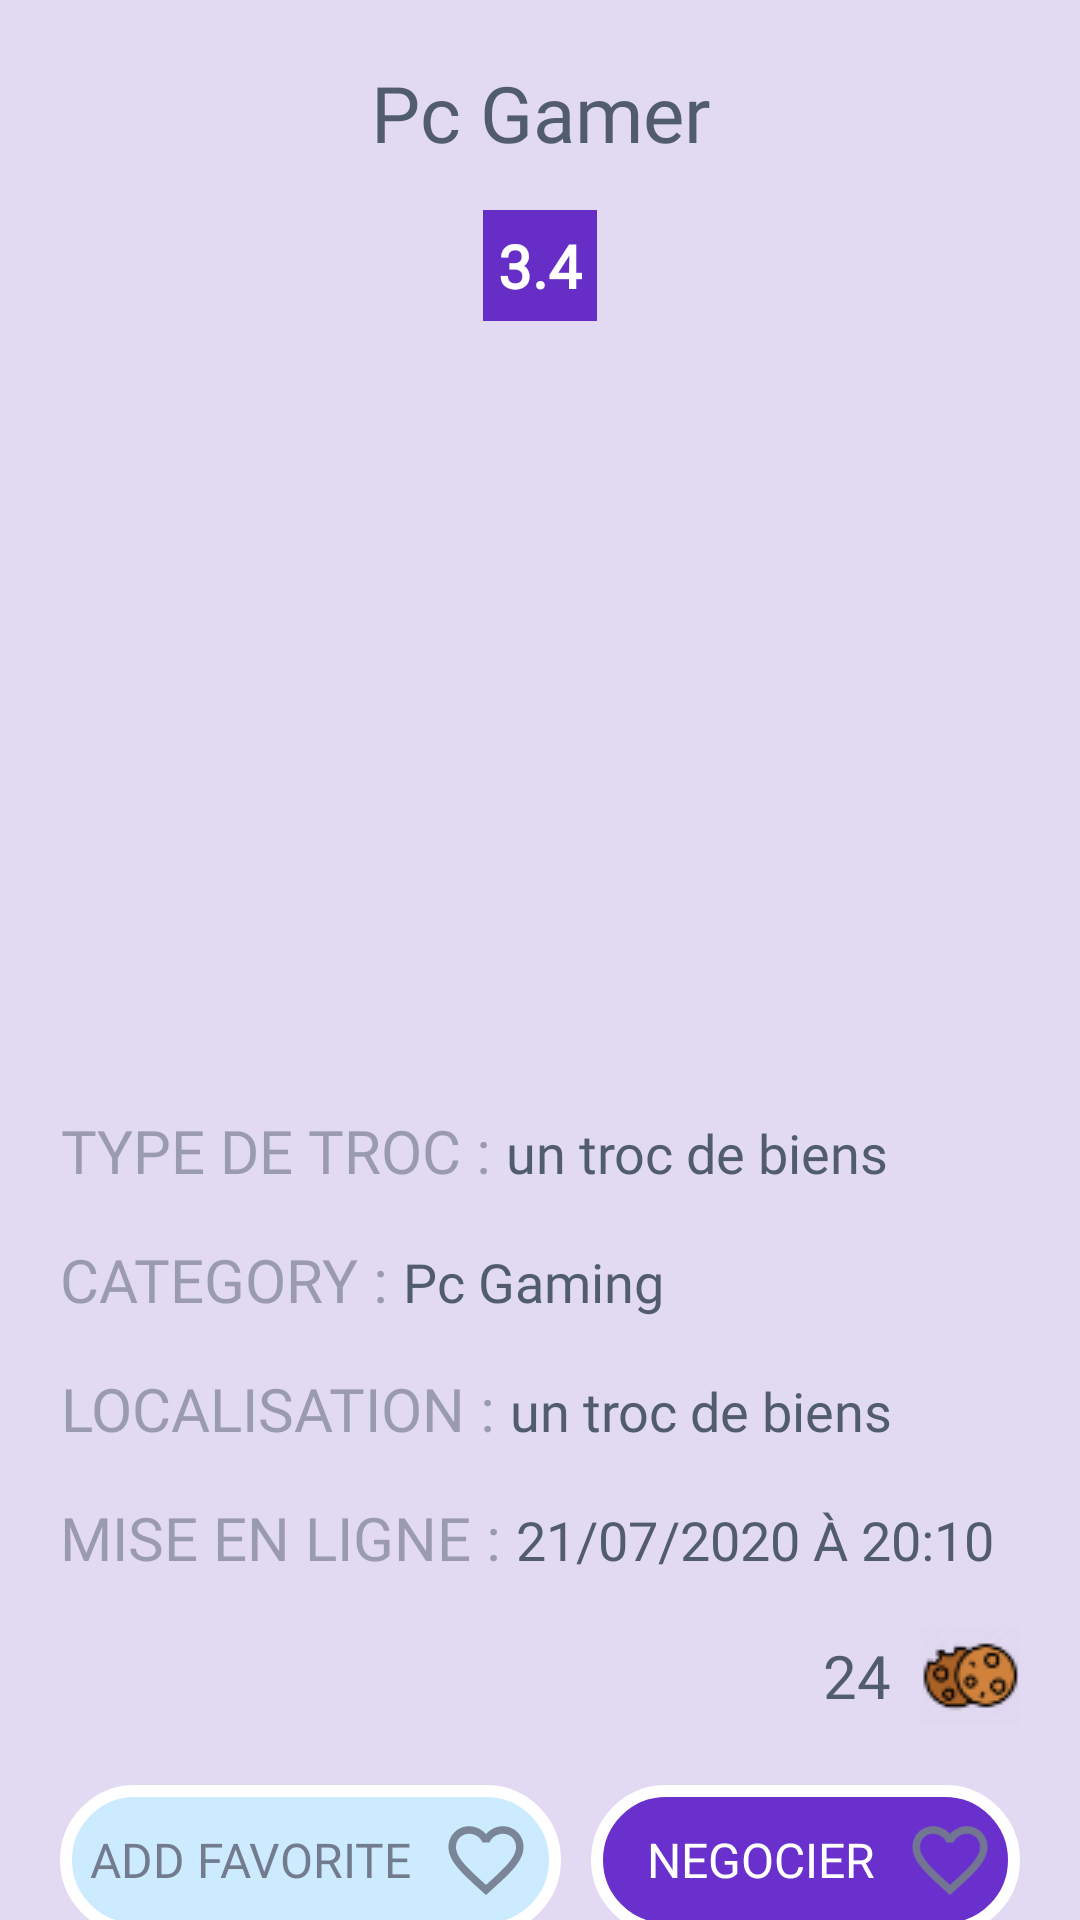

The Android layout XML behind this screen, and the referenced resources:
<!-- AndroidManifest.xml: application theme Theme.Mini_Android_tradeal -->
<!-- res/layout/activity_product_details.xml -->
<?xml version="1.0" encoding="utf-8"?>
<androidx.constraintlayout.widget.ConstraintLayout xmlns:android="http://schemas.android.com/apk/res/android"
    xmlns:app="http://schemas.android.com/apk/res-auto"
    xmlns:tools="http://schemas.android.com/tools"
    android:layout_width="match_parent"
    android:layout_height="match_parent"
    android:background="#459575CD"
    tools:context=".ui.activities.ProductDetailsActivity">

    <TextView
        android:id="@+id/tvProductTitle"
        android:layout_width="wrap_content"
        android:layout_height="wrap_content"
        android:layout_marginTop="20dp"
        android:fontFamily="@font/neusanextpro_compactlight"
        android:gravity="center_horizontal"
        android:text="Pc Gamer"
        android:textAlignment="center"
        android:textColor="#515C6F"
        android:textSize="26sp"
        android:textStyle="normal"
        app:layout_constraintEnd_toEndOf="parent"
        app:layout_constraintStart_toStartOf="parent"
        app:layout_constraintTop_toTopOf="parent" />

    <LinearLayout
        android:id="@+id/LlRating"
        android:layout_width="wrap_content"
        android:layout_height="wrap_content"
        android:layout_marginTop="15dp"
        android:background="@color/purple_500"
        android:gravity="center_vertical"
        android:orientation="horizontal"
        app:layout_constraintEnd_toEndOf="parent"
        app:layout_constraintStart_toStartOf="parent"
        app:layout_constraintTop_toBottomOf="@+id/tvProductTitle"

        >

        <ImageView
            android:layout_width="wrap_content"
            android:layout_height="wrap_content"
            android:background="@android:color/transparent"
            android:clickable="false"
            android:contentDescription="rating"
            android:src="@drawable/ic_baseline_star" />

        <TextView
            android:id="@+id/tvRating"
            android:layout_width="wrap_content"
            android:layout_height="wrap_content"
            android:elevation="2dp"
            android:fontFamily="@font/neusanextpro_compactbold"
            android:gravity="center_horizontal"
            android:padding="5dp"
            android:text="3.4"
            android:textColor="@color/white"
            android:textSize="20sp"
            android:textStyle="bold" />
    </LinearLayout>

    <com.google.android.material.imageview.ShapeableImageView
        android:id="@+id/ivProductImg"
        android:layout_width="250dp"
        android:layout_height="200dp"
        android:layout_marginTop="25dp"
        android:adjustViewBounds="true"
        android:background="@android:color/transparent"
        android:gravity="center_horizontal"
        android:padding="10dp"
        android:scaleType="fitCenter"
        android:src="@drawable/chat"
        app:layout_constraintEnd_toEndOf="parent"
        app:layout_constraintStart_toStartOf="parent"
        app:layout_constraintTop_toBottomOf="@+id/LlRating"
        app:shapeAppearanceOverlay="@style/roundImageView" />

    <LinearLayout
        android:id="@+id/LlDetails"
        android:layout_width="match_parent"
        android:layout_height="wrap_content"
        android:layout_marginHorizontal="20dp"
        android:layout_marginTop="30dp"
        android:gravity="start"
        android:orientation="vertical"
        app:layout_constraintEnd_toEndOf="parent"
        app:layout_constraintStart_toStartOf="parent"
        app:layout_constraintTop_toBottomOf="@+id/ivProductImg">

        <LinearLayout
            android:layout_width="wrap_content"
            android:layout_height="wrap_content"
            android:layout_gravity="center_vertical"
            android:layout_marginVertical="8dp">

            <TextView
                android:id="@+id/labelType"
                android:layout_width="wrap_content"
                android:layout_height="wrap_content"
                android:fontFamily="@font/neusanextpro_medium"
                android:text="Type de Troc : "
                android:textAlignment="center"
                android:textAllCaps="true"
                android:textColor="#80515C6F"
                android:textSize="20sp" />

            <TextView
                android:id="@+id/tvType"
                android:layout_width="wrap_content"
                android:layout_height="wrap_content"
                android:fontFamily="@font/neusanextpro_light"
                android:text="un troc de biens"
                android:textAlignment="center"
                android:textColor="#515C6F"
                android:textSize="18sp" />
        </LinearLayout>

        <LinearLayout
            android:layout_width="wrap_content"
            android:layout_height="wrap_content"
            android:layout_gravity="center_vertical"
            android:layout_marginVertical="8dp">

            <TextView
                android:id="@+id/labelCategory"
                android:layout_width="wrap_content"
                android:layout_height="wrap_content"
                android:fontFamily="@font/neusanextpro_medium"
                android:text="Category : "
                android:textAlignment="center"
                android:textAllCaps="true"
                android:textColor="#80515C6F"
                android:textSize="20sp" />

            <TextView
                android:id="@+id/tvCategory"
                android:layout_width="wrap_content"
                android:layout_height="wrap_content"
                android:fontFamily="@font/neusanextpro_light"
                android:text="Pc Gaming"
                android:textAlignment="center"
                android:textColor="#515C6F"
                android:textSize="18sp" />
        </LinearLayout>

        <LinearLayout
            android:layout_width="wrap_content"
            android:layout_height="wrap_content"
            android:layout_gravity="center_vertical"
            android:layout_marginVertical="8dp">

            <TextView
                android:id="@+id/labelLocation"
                android:layout_width="wrap_content"
                android:layout_height="wrap_content"
                android:fontFamily="@font/neusanextpro_medium"
                android:text="Localisation : "
                android:textAlignment="center"
                android:textAllCaps="true"
                android:textColor="#80515C6F"
                android:textSize="20sp" />

            <TextView
                android:id="@+id/tvLocation"
                android:layout_width="wrap_content"
                android:layout_height="wrap_content"
                android:fontFamily="@font/neusanextpro_light"
                android:text="un troc de biens"
                android:textAlignment="center"
                android:textColor="#515C6F"
                android:textSize="18sp" />
        </LinearLayout>

        <LinearLayout
            android:layout_width="wrap_content"
            android:layout_height="wrap_content"
            android:layout_gravity="center_vertical"
            android:layout_marginVertical="8dp">

            <TextView
                android:id="@+id/labelDate"
                android:layout_width="wrap_content"
                android:layout_height="wrap_content"
                android:fontFamily="@font/neusanextpro_medium"
                android:text="Mise en Ligne : "
                android:textAlignment="center"
                android:textAllCaps="true"
                android:textColor="#80515C6F"
                android:textSize="20sp"
                android:textStyle="normal" />

            <TextView
                android:id="@+id/tvDate"
                android:layout_width="wrap_content"
                android:layout_height="wrap_content"
                android:fontFamily="@font/neusanextpro_light"
                android:text="21/07/2020 À 20:10"
                android:textAlignment="center"
                android:textColor="#515C6F"
                android:textSize="18sp" />
        </LinearLayout>


    </LinearLayout>

    <LinearLayout
        android:id="@+id/LlPrice"
        android:layout_width="wrap_content"
        android:layout_height="wrap_content"
        android:layout_marginHorizontal="20dp"

        android:layout_marginVertical="8dp"
        android:layout_marginTop="30dp"
        android:gravity="end"
        app:layout_constraintEnd_toEndOf="parent"
        app:layout_constraintTop_toBottomOf="@+id/LlDetails">

        <TextView
            android:id="@+id/labelType"
            android:layout_width="wrap_content"
            android:layout_height="wrap_content"
            android:layout_gravity="end|center_vertical"
            android:fontFamily="@font/neusanextpro_bold"
            android:paddingHorizontal="5dp"
            android:text="24 "
            android:textAlignment="center"
            android:textAllCaps="true"
            android:textColor="#515C6F"
            android:textSize="20dp" />

        <ImageView
            android:id="@+id/IvPrice"
            android:layout_width="wrap_content"
            android:layout_height="wrap_content"
            android:layout_gravity="end|center_vertical"
            android:background="@android:color/transparent"
            android:src="@drawable/icon_cookie" />
    </LinearLayout>

    <LinearLayout
        android:layout_width="match_parent"
        android:layout_height="wrap_content"
        android:layout_marginHorizontal="20dp"
        android:layout_marginVertical="20dp"
        android:gravity="center_horizontal"
        android:orientation="horizontal"
        app:layout_constraintEnd_toEndOf="parent"
        app:layout_constraintStart_toStartOf="parent"
        app:layout_constraintTop_toBottomOf="@+id/LlPrice">

        <LinearLayout
            android:layout_width="wrap_content"
            android:layout_height="wrap_content"
            android:layout_marginRight="10dp"
            android:background="@drawable/button_favorite"
            android:gravity="center">

            <TextView
                android:id="@+id/addFavoriteBtn"
                android:layout_width="wrap_content"
                android:layout_height="wrap_content"
                android:layout_gravity="center_vertical"
                android:elevation="2dp"
                android:fontFamily="@font/neusanextpro_bold"
                android:gravity="center"
                android:paddingEnd="10dp"
                android:text="Add Favorite"
                android:textAllCaps="true"
                android:textColor="#727C8E"
                android:textSize="16sp" />

            <ImageView
                android:layout_width="30dp"
                android:layout_height="30dp"
                android:src="@drawable/ic_twotone_favorite_border_24" />
        </LinearLayout>

        <LinearLayout
            android:layout_width="wrap_content"
            android:layout_height="wrap_content"
            android:background="@drawable/button_nogocier"
            android:gravity="center">

            <TextView
                android:id="@+id/addFavoriteBtn"
                android:layout_width="wrap_content"
                android:layout_height="wrap_content"
                android:layout_gravity="center_vertical"
                android:elevation="2dp"
                android:fontFamily="@font/neusanextpro_bold"
                android:gravity="center"
                android:paddingHorizontal="10dp"
                android:text="NEGOCIER"
                android:textAllCaps="true"
                android:textColor="#FFFFFF"
                android:textSize="16sp" />

            <ImageView
                android:layout_width="30dp"
                android:layout_height="30dp"
                android:src="@drawable/ic_twotone_favorite_border_24" />
        </LinearLayout>
    </LinearLayout>

</androidx.constraintlayout.widget.ConstraintLayout>
<!-- resources referenced by this layout -->
<resources>
  <color name="purple_500">#662EC7</color>
  <color name="white">#FFFFFFFF</color>
  <!-- drawable button_favorite (drawable) -->
  <shape xmlns:android="http://schemas.android.com/apk/res/android">
      <solid android:color="#CDEBFF" />
      <stroke
          android:width="4dp"
          android:color="#ffffff" />
      <padding
          android:bottom="10dp"
          android:left="10dp"
          android:right="10dp"
          android:top="10dp" />
      <corners android:radius="40dp" />
  </shape>
  <!-- drawable button_nogocier (drawable) -->
  <shape xmlns:android="http://schemas.android.com/apk/res/android">
      <solid android:color="#6930CD" />
      <stroke
          android:width="4dp"
          android:color="#ffffff" />
      <padding
          android:bottom="10dp"
          android:left="10dp"
          android:right="10dp"
          android:top="10dp" />
      <corners android:radius="40dp" />
  </shape>
  <!-- drawable ic_twotone_favorite_border_24 (drawable) -->
  <vector xmlns:android="http://schemas.android.com/apk/res/android"
      android:width="24dp"
      android:height="24dp"
      android:alpha="0.92"
      android:tint="#727C8E"
      android:viewportWidth="24"
      android:viewportHeight="24">
      <path
          android:fillColor="@android:color/white"
          android:pathData="M16.5,3c-1.74,0 -3.41,0.81 -4.5,2.09C10.91,3.81 9.24,3 7.5,3 4.42,3 2,5.42 2,8.5c0,3.78 3.4,6.86 8.55,11.54L12,21.35l1.45,-1.32C18.6,15.36 22,12.28 22,8.5 22,5.42 19.58,3 16.5,3zM12.1,18.55l-0.1,0.1 -0.1,-0.1C7.14,14.24 4,11.39 4,8.5 4,6.5 5.5,5 7.5,5c1.54,0 3.04,0.99 3.57,2.36h1.87C13.46,5.99 14.96,5 16.5,5c2,0 3.5,1.5 3.5,3.5 0,2.89 -3.14,5.74 -7.9,10.05z" />
  </vector>
  <!-- drawable icon_cookie: png bitmap (drawable, 2085 bytes) -->
  <style name="roundImageView" parent="">
          <item name="cornerFamily">rounded</item>
          <item name="cornerSizeTopLeft">20dp</item>
          <item name="color">@color/black</item>
  
      </style>
  <style name="Theme.Mini_Android_tradeal" parent="Theme.MaterialComponents.Light.NoActionBar">
          
  
          <item name="colorPrimary">@color/design_default_color_primary</item>
          <item name="colorPrimaryDark">@color/design_default_color_primary_dark</item>
          <item name="colorAccent">@color/design_default_color_background</item>
          
          <item name="colorSecondary">@color/teal_200</item>
          <item name="colorSecondaryVariant">@color/teal_700</item>
          <item name="colorOnSecondary">@color/black</item>
          
          <item name="android:statusBarColor" tools:targetApi="l">?attr/colorPrimaryVariant</item>
          
  
  
      </style>
  <color name="black">#FF000000</color>
  <color name="teal_200">#FF03DAC5</color>
  <color name="teal_700">#FF018786</color>
</resources>
